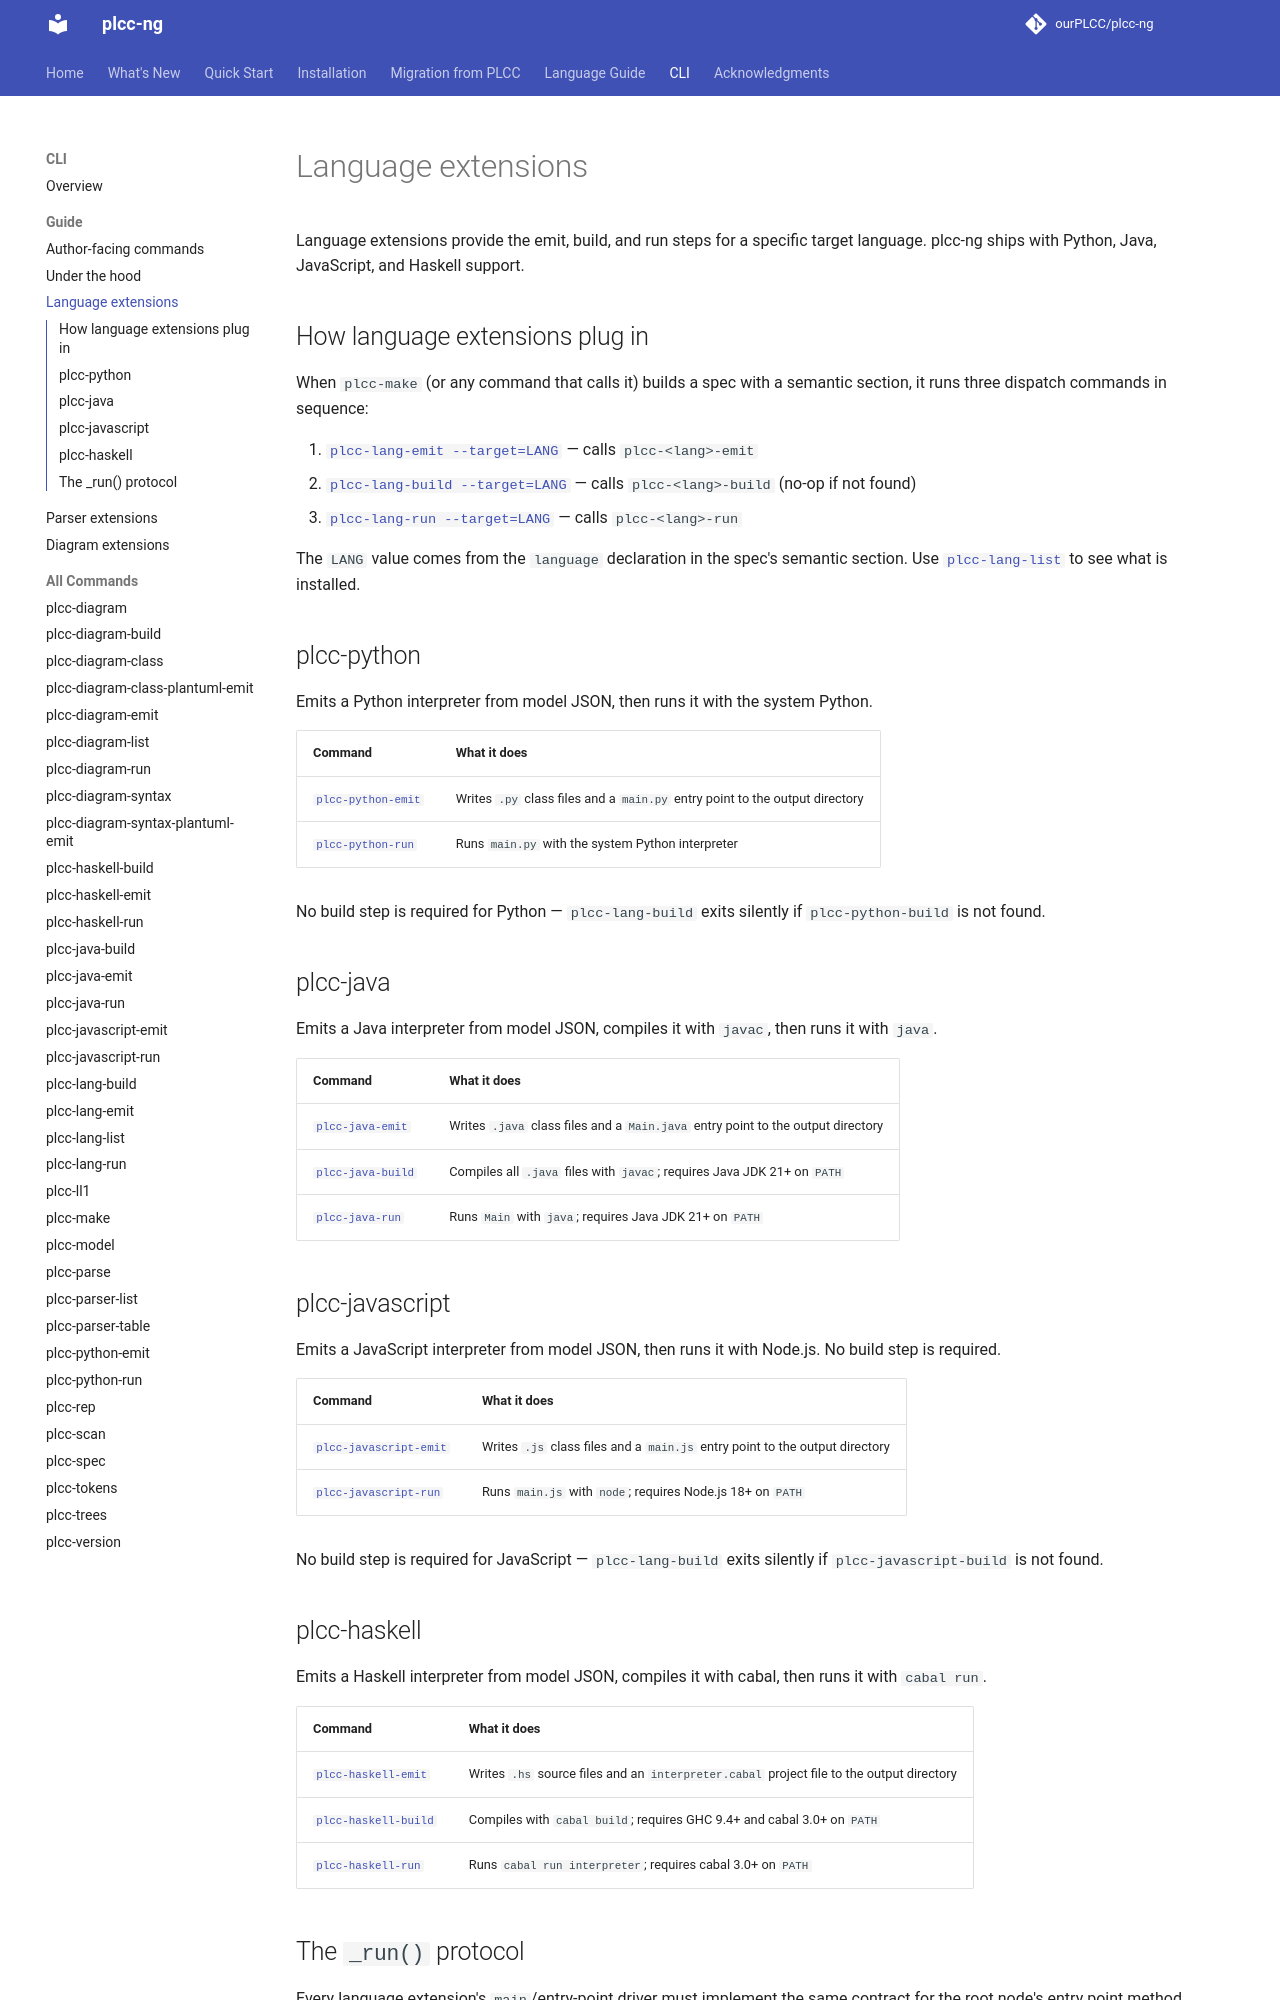

repository: ourPLCC/plcc-ng · page: dev/cli/guide/language-extensions/index.html · generator: mkdocs

# Language extensions

Language extensions provide the emit, build, and run steps for a specific
target language. plcc-ng ships with Python, Java, JavaScript, and Haskell support.

## How language extensions plug in

When `plcc-make` (or any command that calls it) builds a spec with a semantic
section, it runs three dispatch commands in sequence:

1. [`plcc-lang-emit --target=LANG`](../commands/plcc-lang-emit.md) — calls `plcc-<lang>-emit`
2. [`plcc-lang-build --target=LANG`](../commands/plcc-lang-build.md) — calls `plcc-<lang>-build` (no-op if not found)
3. [`plcc-lang-run --target=LANG`](../commands/plcc-lang-run.md) — calls `plcc-<lang>-run`

The `LANG` value comes from the `language` declaration in the spec's semantic
section. Use [`plcc-lang-list`](../commands/plcc-lang-list.md) to see what is
installed.

## plcc-python

Emits a Python interpreter from model JSON, then runs it with the system
Python.

| Command | What it does |
| --- | --- |
| [`plcc-python-emit`](../commands/plcc-python-emit.md) | Writes `.py` class files and a `main.py` entry point to the output directory |
| [`plcc-python-run`](../commands/plcc-python-run.md) | Runs `main.py` with the system Python interpreter |

No build step is required for Python — `plcc-lang-build` exits silently if
`plcc-python-build` is not found.

## plcc-java

Emits a Java interpreter from model JSON, compiles it with `javac`, then
runs it with `java`.

| Command | What it does |
| --- | --- |
| [`plcc-java-emit`](../commands/plcc-java-emit.md) | Writes `.java` class files and a `Main.java` entry point to the output directory |
| [`plcc-java-build`](../commands/plcc-java-build.md) | Compiles all `.java` files with `javac`; requires Java JDK 21+ on `PATH` |
| [`plcc-java-run`](../commands/plcc-java-run.md) | Runs `Main` with `java`; requires Java JDK 21+ on `PATH` |

## plcc-javascript

Emits a JavaScript interpreter from model JSON, then runs it with Node.js.
No build step is required.

| Command | What it does |
| --- | --- |
| [`plcc-javascript-emit`](../commands/plcc-javascript-emit.md) | Writes `.js` class files and a `main.js` entry point to the output directory |
| [`plcc-javascript-run`](../commands/plcc-javascript-run.md) | Runs `main.js` with `node`; requires Node.js 18+ on `PATH` |

No build step is required for JavaScript — `plcc-lang-build` exits silently if
`plcc-javascript-build` is not found.

## plcc-haskell

Emits a Haskell interpreter from model JSON, compiles it with cabal, then
runs it with `cabal run`.

| Command | What it does |
| --- | --- |
| [`plcc-haskell-emit`](../commands/plcc-haskell-emit.md) | Writes `.hs` source files and an `interpreter.cabal` project file to the output directory |
| [`plcc-haskell-build`](../commands/plcc-haskell-build.md) | Compiles with `cabal build`; requires GHC 9.4+ and cabal 3.0+ on `PATH` |
| [`plcc-haskell-run`](../commands/plcc-haskell-run.md) | Runs `cabal run interpreter`; requires cabal 3.0+ on `PATH` |
